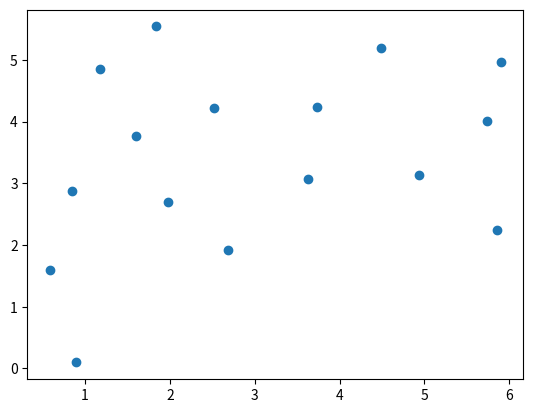

Recreate this plot in Python.
import sys
import time
import matplotlib.pyplot as plt


# 変数の宣言

x = [0] * 16
y = [0] * 16
vx = [0] * 16
vy = [0] * 16
ax = [0] * 16
ay = [0] * 16

N = 0
Lx = 0
Ly = 0
dt = 0
dt2 = 0

gcum = []
for i in range(1000):
    gcum.append(i)
nbin = 0
dr = 0
xsave = [0] * 100
ysave = [0] * 100
R2cum = [0] * 100

# 変数の宣言２(グローバルで扱ったほうが良いものを追加している)
t = 0
ke = 0
kecum = 0
pecum = 0
vcum = 0
area = 0
pbc = 0

pe = 0
virial = 0

dx = 0
dy = 0
fx = 0
fy = 0
fxij = 0
fyij = 0
pot = 0


def initial():
    global pbc
    abc = 0
    global dt
    dt = 0.01
    global dt2
    dt = dt * dt

    response = ""
    global N
    N = 16
    global Lx
    Lx = 6
    global Ly
    Ly = 6

    DATA = [
        1.09,
        0.98,
        -0.33,
        0.78,
        3.12,
        5.25,
        0.12,
        -1.19,
        0.08,
        2.38,
        -0.08,
        -0.10,
        0.54,
        4.08,
        -1.94,
        -0.56,
        2.52,
        4.39,
        0.75,
        0.34,
        3.03,
        2.94,
        1.70,
        -1.08,
        4.25,
        3.01,
        0.84,
        0.47,
        0.89,
        3.11,
        -1.04,
        0.06,
        2.76,
        0.31,
        1.64,
        1.36,
        3.14,
        1.91,
        0.38,
        -1.24,
        0.23,
        5.71,
        -1.58,
        0.55,
        1.91,
        2.46,
        -1.55,
        -0.16,
        4.77,
        0.96,
        -0.23,
        -0.83,
        5.10,
        4.63,
        -0.31,
        0.65,
        4.97,
        5.88,
        1.18,
        1.48,
        3.90,
        0.20,
        0.46,
        -0.51,
    ]

    global x
    global y
    global vx
    global vy

    for i in range(N):
        x[i] = DATA[4 * i + 0]
        y[i] = DATA[4 * i + 1]
        vx[i] = DATA[4 * i + 2]
        vy[i] = DATA[4 * i + 3]

    global ke
    ke = 0
    for i in range(N):
        ke = ke + vx[i] * vx[i] + vy[i] * vy[i]
    ke = 0.5 * ke
    global area
    area = Lx * Ly
    global t
    t = 0
    global kecum
    kecum = 0
    global pecum
    pecum = 0
    global vcum
    vcum = 0


def separation(ds, L):
    if ds > 0.5 * L:
        return ds - L
    elif ds < -0.5 * L:
        return ds + L
    else:
        return ds


def force():
    global dx
    global dy
    global fxij
    global fyij
    global pot
    r2 = dx * dx + dy * dy
    rm2 = 1 / r2
    rm6 = rm2 * rm2 * rm2
    f_over_r = 24 * rm6 * (2 * rm6 - 1) * rm2
    fxij = f_over_r * dx
    fyij = f_over_r * dy
    pot = 4 * (rm6 * rm6 - rm6)


def accel():
    global pe
    pe = 0
    global virial
    virial = 0
    global N
    global x
    global y
    global Lx
    global Ly
    global ax
    global ay
    global dx
    global dy
    global pot

    for i in range(N):
        ax[i] = 0
        ay[i] = 0

    for i in range(N - 1):
        for j in range(i + 1, N):
            dx = separation(x[i] - x[j], Lx)
            dy = separation(y[i] - y[j], Ly)
            force()
            ax[i] = ax[i] + fxij
            ay[i] = ay[i] + fyij
            ax[j] = ax[j] - fxij
            ay[j] = ay[j] - fyij
            pe = pe + pot
            virial = virial + dx * fxij + dy * fyij


def pbc(pos, L):
    if pos < 0:
        return pos + L
    elif pos > L:
        return pos - L
    else:
        return pos


def Verlet():
    global x
    global y
    global vx
    global vy
    global ax
    global ay
    global N
    global Lx
    global Ly
    global dt
    global dt2
    global ke
    global t

    for i in range(N):
        xnew = x[i] + vx[i] * dt + 0.5 * ax[i] * dt2
        ynew = y[i] + vy[i] * dt + 0.5 * ay[i] * dt2
        vx[i] = vx[i] + 0.5 * ax[i] * dt
        vy[i] = vy[i] + 0.5 * ay[i] * dt
        x[i] = pbc(xnew, Lx)
        y[i] = pbc(ynew, Ly)

    accel()

    ke = 0
    for i in range(N):
        vx[i] = vx[i] + 0.5 * ax[i] * dt
        vy[i] = vy[i] + 0.5 * ay[i] * dt
        ke = ke + vx[i] * vx[i] + vy[i] * vy[i]
        ke = 0.5 * ke
        t = t + 1


def show_output():
    global t
    global ke
    global pe
    global virial
    global kecum
    global vcum
    global ncum
    global area
    global N
    global Lx
    global Ly

    if(ncum == 1):
        print("ncum, t, E, mean_ke/N, p, ke, pe")

    print_str = ""
    print_str += "" + str(ncum)
    print_str += ", " + str(t)
    E = ke + pe
    print_str += ", " + "{}".format(E)
    kecum = kecum + ke
    vcum = vcum + virial
    mean_ke = kecum / ncum
    p = mean_ke + (0.5 * vcum) / ncum
    p = p / area
    print_str += ", " + "{:.3E}".format(mean_ke / N)
    print_str += ", " + "{:.3E}".format(p)

    print_str += ", " + "{}".format(ke)
    print_str += ", " + "{}".format(pe)

    print(print_str)


initial()
accel()
E = ke + pe
ncum = 0
flag = True
while ncum <= 100000:
    #     show_positions(flag)
    Verlet()
    ncum = ncum + 1
    if ncum == 1:
        show_output()
    if ncum % 10000 == 0:
        show_output()
    if ncum % 100000 == 0:
        plt.scatter(x, y)
        plt.show()
        plt.savefig(f"a_{ncum}.png")
